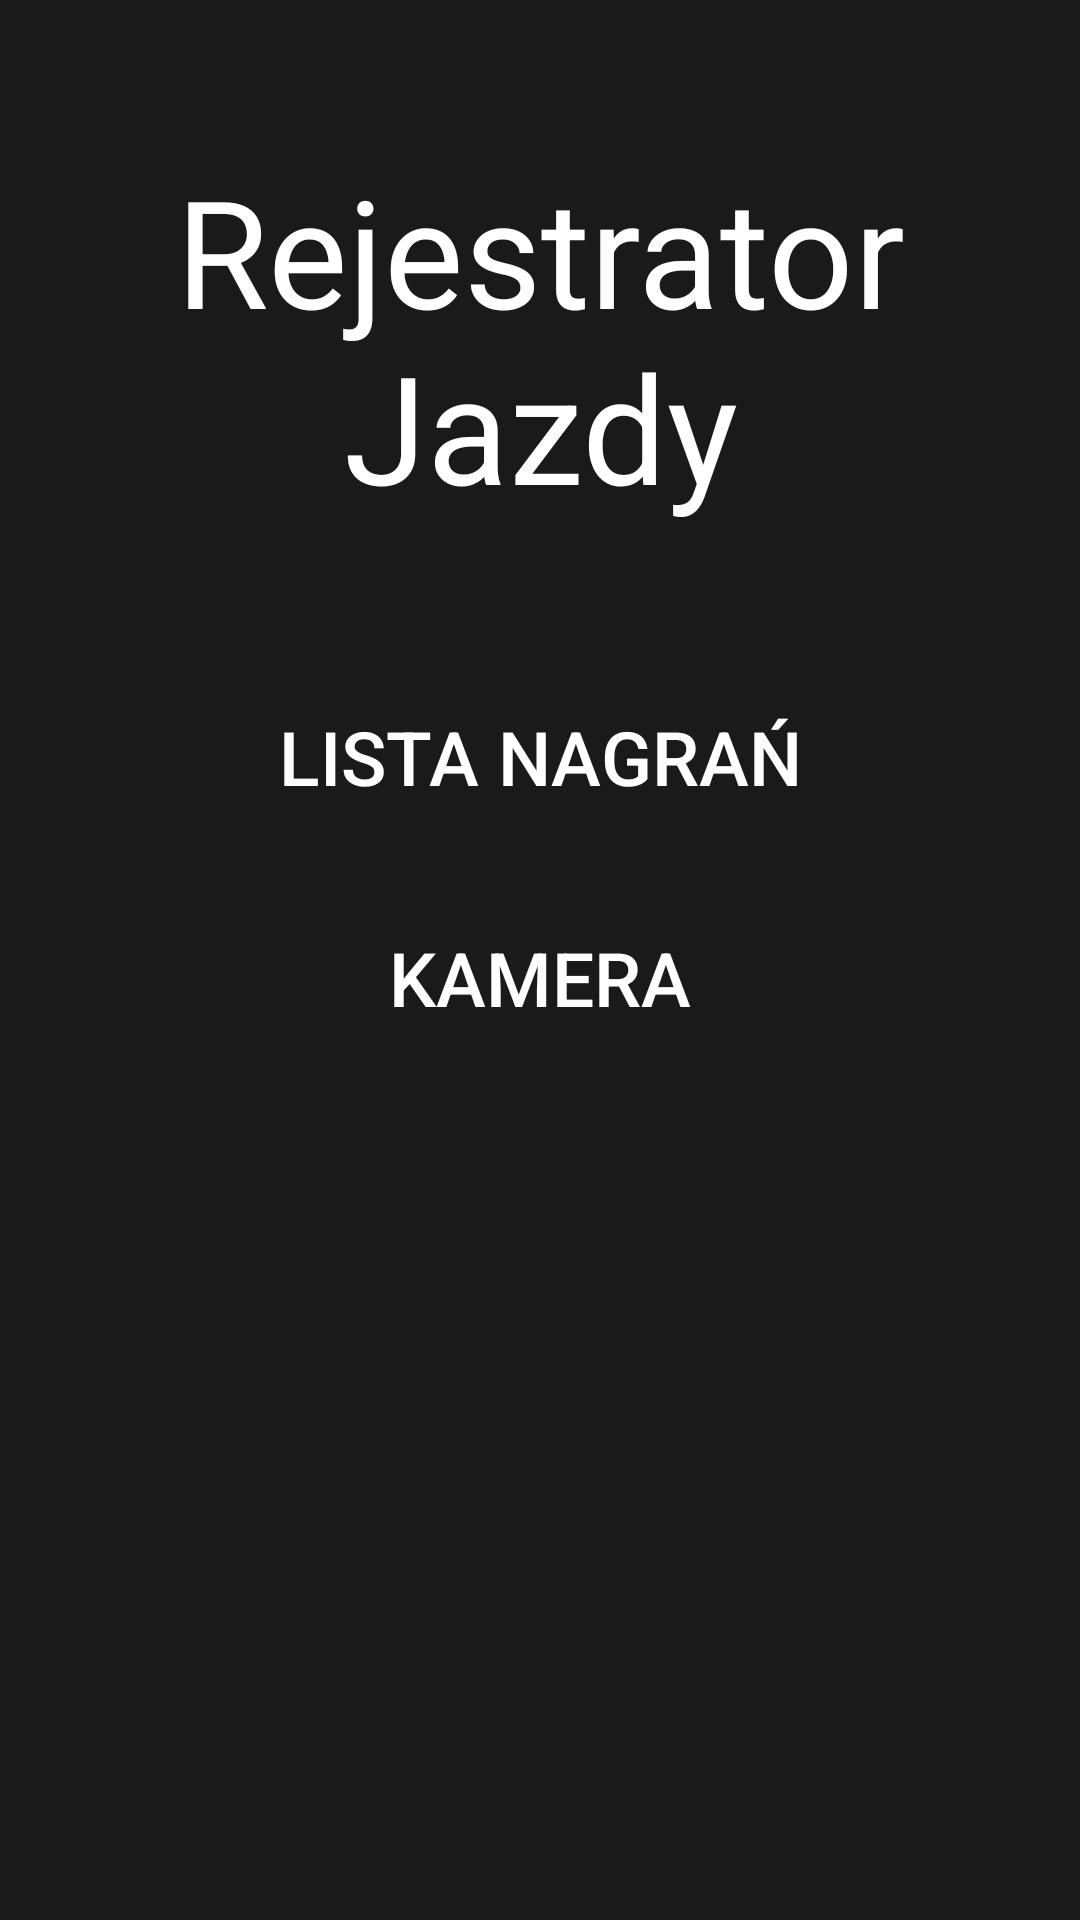

Reconstruct the res/layout file that produces this screen, plus the resources it refers to.
<!-- AndroidManifest.xml: activity theme AppTheme.NoActionBar -->
<!-- res/layout/activity_main.xml -->
<?xml version="1.0" encoding="utf-8"?>
<LinearLayout xmlns:android="http://schemas.android.com/apk/res/android"
    xmlns:tools="http://schemas.android.com/tools"
    android:layout_width="match_parent"
    android:layout_height="match_parent"
    android:orientation="vertical"
    android:background="@color/colorGray"
    tools:context="com.example.kwasheniak.rejestratorjazdyandroid.MainActivity">

    <TextView
        android:id="@+id/textViewTitle"
        android:layout_width="match_parent"
        android:layout_height="wrap_content"
        android:gravity="center"
        android:text="@string/textViewTitle"
        android:textSize="50sp"
        android:textColor="@android:color/white"
        android:layout_marginTop="50dp"/>

    <Button
        android:id="@+id/buttonVideosFolder"
        style="@style/Widget.AppCompat.Button.Borderless"
        android:layout_width="match_parent"
        android:layout_height="wrap_content"
        android:layout_marginTop="50dp"
        android:text="@string/buttonVideoFolder"
        android:textSize="25sp"
        android:textColor="@android:color/white" />

    <Button
        android:id="@+id/buttonCamera"
        style="@style/Widget.AppCompat.Button.Borderless"
        android:layout_width="match_parent"
        android:layout_height="wrap_content"
        android:text="@string/buttonCamera"
        android:textSize="25sp"
        android:layout_marginTop="20dp"
        android:textColor="@android:color/white" />

</LinearLayout>
<!-- resources referenced by this layout -->
<resources>
  <color name="colorGray">#1a1a1a</color>
  <string name="buttonCamera">Kamera</string>
  <string name="buttonVideoFolder">Lista nagrań</string>
  <string name="textViewTitle">Rejestrator Jazdy</string>
  <style name="AppTheme.NoActionBar">
          <item name="windowActionBar">false</item>
          <item name="windowNoTitle">true</item>
      </style>
</resources>
